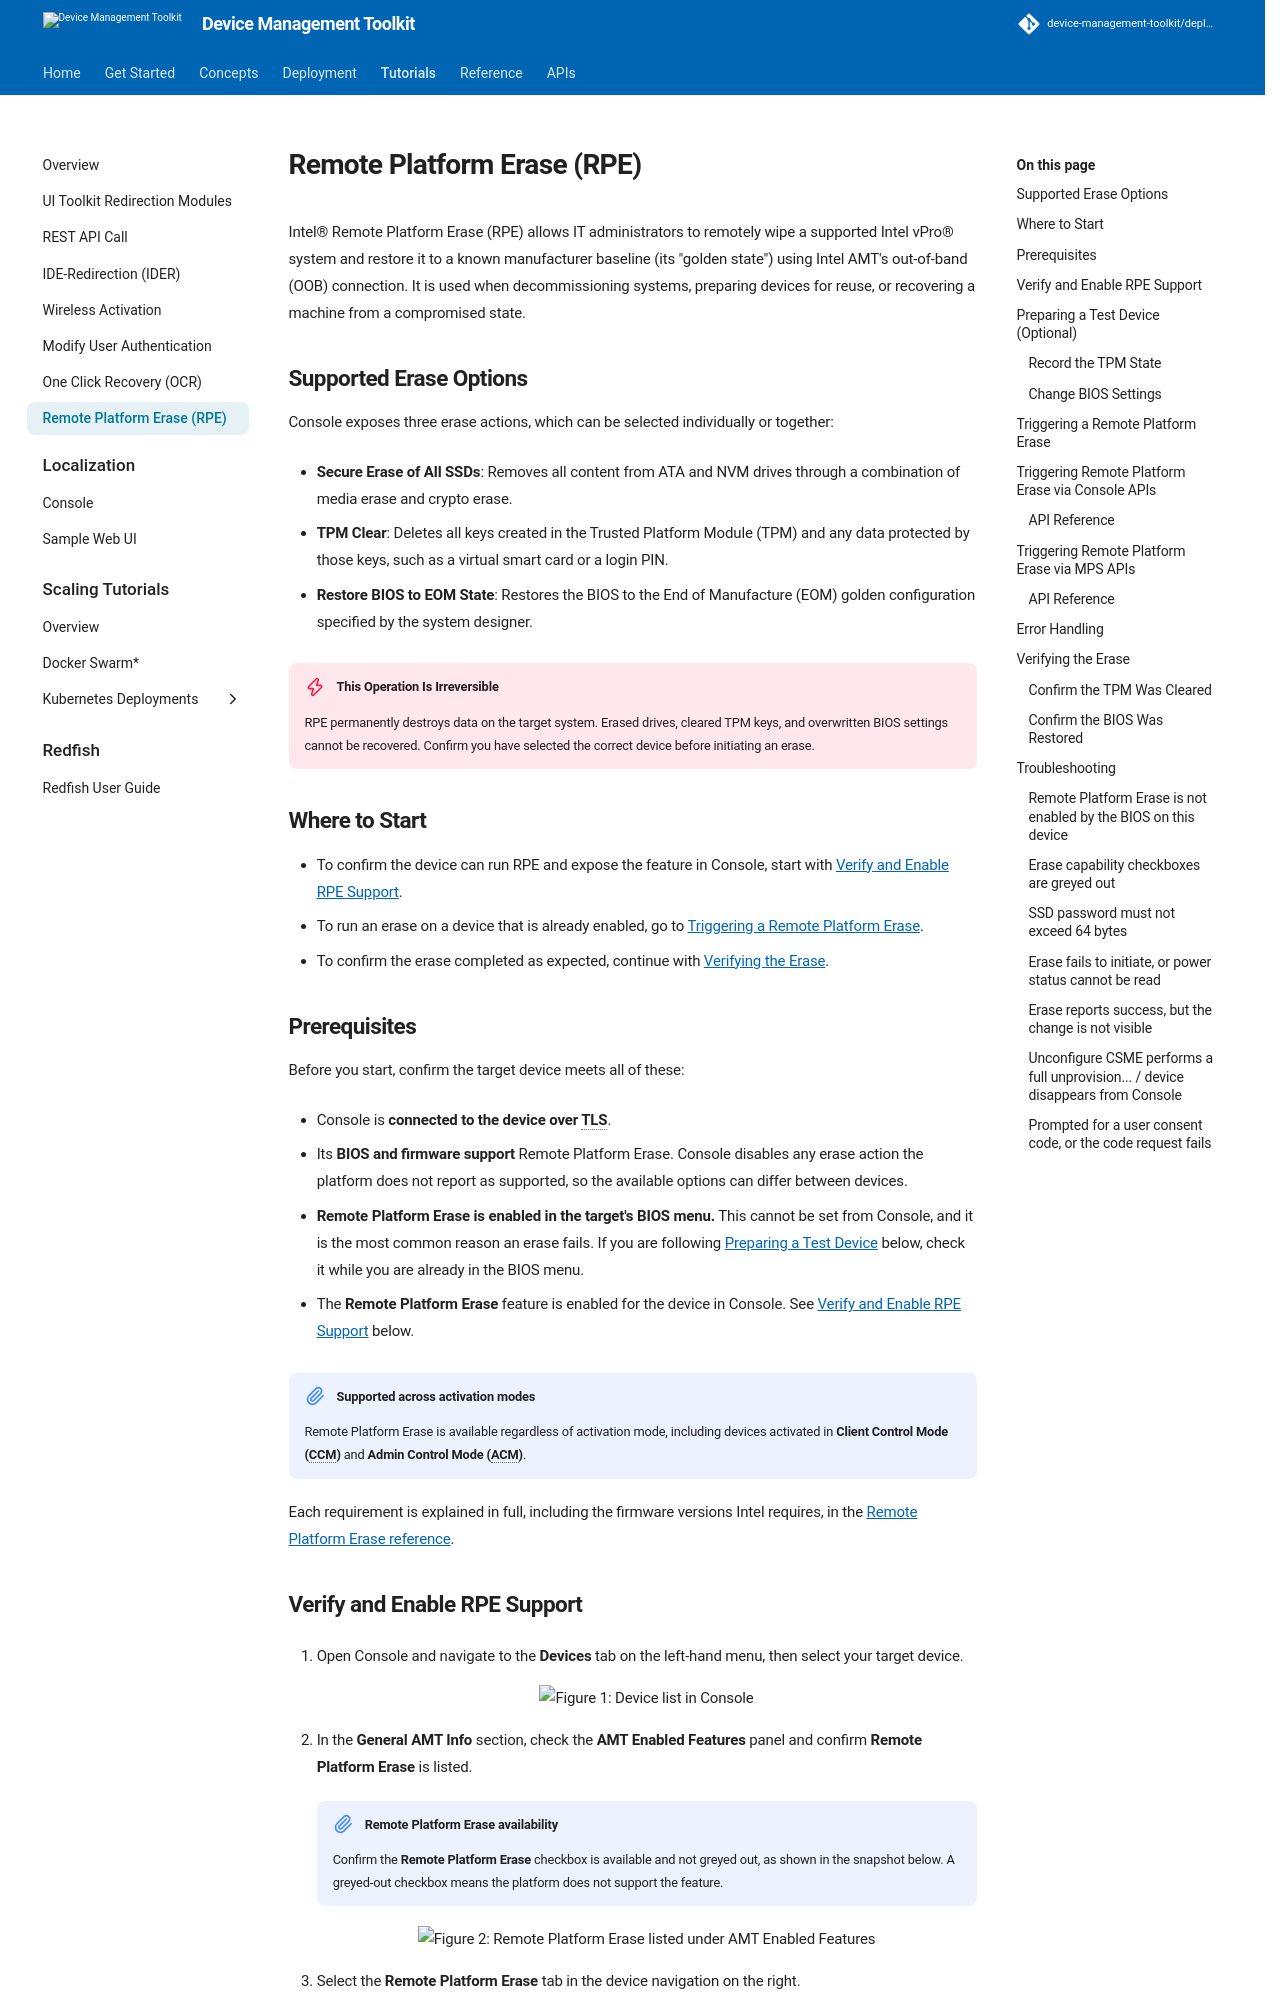

repository: device-management-toolkit/docs · page: 2.40/Tutorials/rpeTutorial/index.html · generator: mkdocs


Intel® Remote Platform Erase (RPE) allows IT administrators to remotely wipe a supported Intel vPro® system and restore it to a known manufacturer baseline (its "golden state") using Intel AMT's out-of-band (OOB) connection. It is used when decommissioning systems, preparing devices for reuse, or recovering a machine from a compromised state.

## Supported Erase Options

Console exposes three erase actions, which can be selected individually or together:

- **Secure Erase of All SSDs**: Removes all content from ATA and NVM drives through a combination of media erase and crypto erase.

- **TPM Clear**: Deletes all keys created in the Trusted Platform Module (TPM) and any data protected by those keys, such as a virtual smart card or a login PIN.

- **Restore BIOS to EOM State**: Restores the BIOS to the End of Manufacture (EOM) golden configuration specified by the system designer.

!!! danger "This Operation Is Irreversible"

    RPE permanently destroys data on the target system. Erased drives, cleared TPM keys, and overwritten BIOS settings cannot be recovered. Confirm you have selected the correct device before initiating an erase.

## Where to Start

- To confirm the device can run RPE and expose the feature in Console, start with [Verify and Enable RPE Support](#verify-and-enable-rpe-support).
- To run an erase on a device that is already enabled, go to [Triggering a Remote Platform Erase](#triggering-a-remote-platform-erase).
- To confirm the erase completed as expected, continue with [Verifying the Erase](#verifying-the-erase).

## Prerequisites

Before you start, confirm the target device meets all of these:

- Console is **connected to the device over TLS**.

- Its **BIOS and firmware support** Remote Platform Erase. Console disables any erase action the platform does not report as supported, so the available options can differ between devices.

- **Remote Platform Erase is enabled in the target's BIOS menu.** This cannot be set from Console, and it is the most common reason an erase fails. If you are following [Preparing a Test Device](#preparing-a-test-device-optional) below, check it while you are already in the BIOS menu.

- The **Remote Platform Erase** feature is enabled for the device in Console. See [Verify and Enable RPE Support](#verify-and-enable-rpe-support) below.

!!! note "Supported across activation modes"

    Remote Platform Erase is available regardless of activation mode, including devices activated in **Client Control Mode (CCM)** and **Admin Control Mode (ACM)**.

Each requirement is explained in full, including the firmware versions Intel requires, in the [Remote Platform Erase reference](../Reference/Console/Features/rpe.md#prerequisites).
